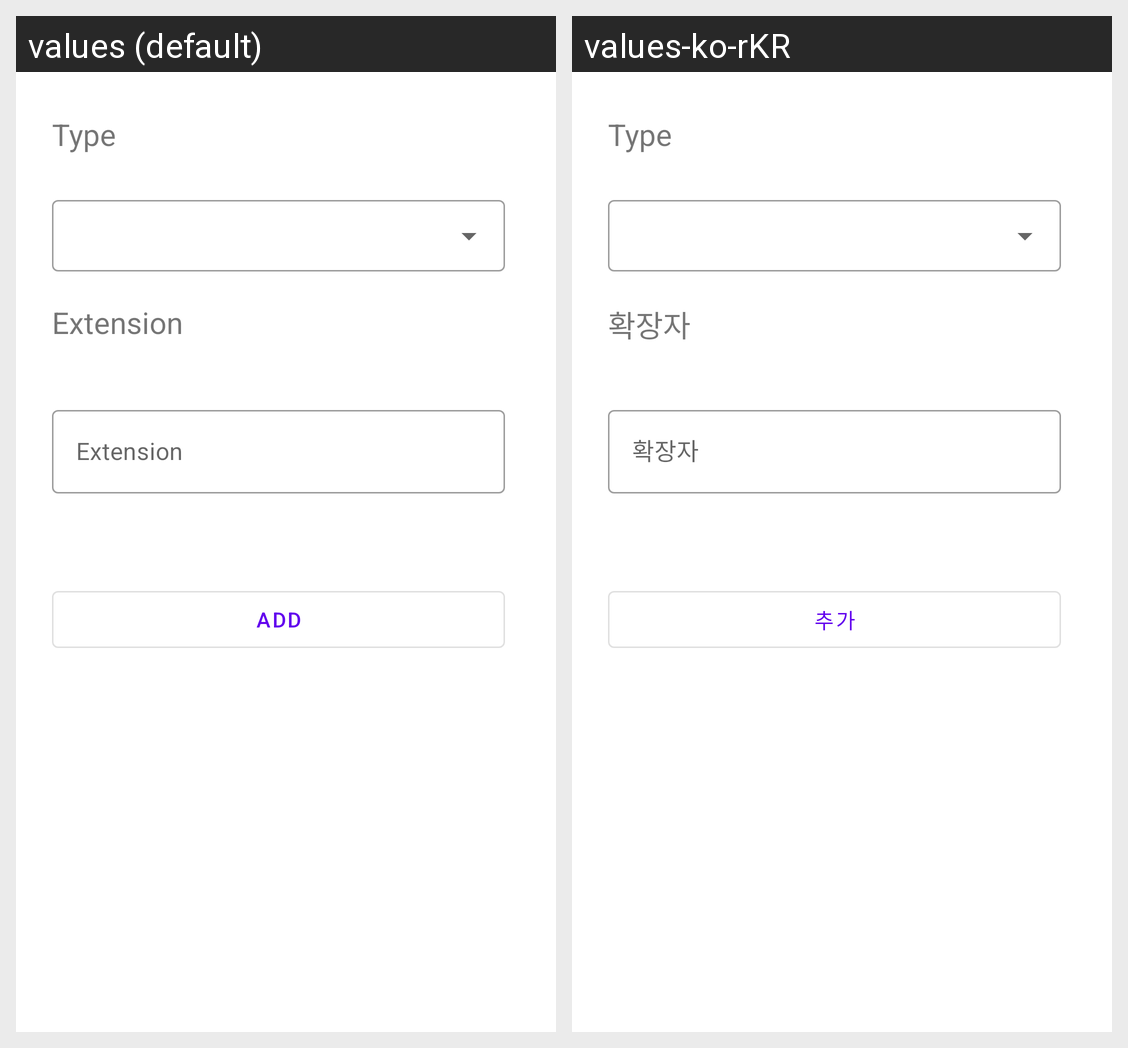

The same Android screen rendered under two of its app's locales, left to right. List the strings drawn on it with the default value and each locale's translation.
Android screen res/layout/custom_dialog.xml rendered under 2 locales, left to right: values (default), values-ko-rKR. Device: Nexus 5 (rendered at 1080×1920; each locale shown at half size, 540×960, under a caption strip naming it); theme Theme.Move.
Strings drawn on this screen, with the default value and each locale's value (text and hints the layout hard-codes, and strings that could not be matched under every locale, appear in the picture but are not listed):

type
  values: Type
  values-ko-rKR: Type  [not translated; the default value is used]

extension
  values: Extension
  values-ko-rKR: 확장자

add
  values: ADD
  values-ko-rKR: 추가
